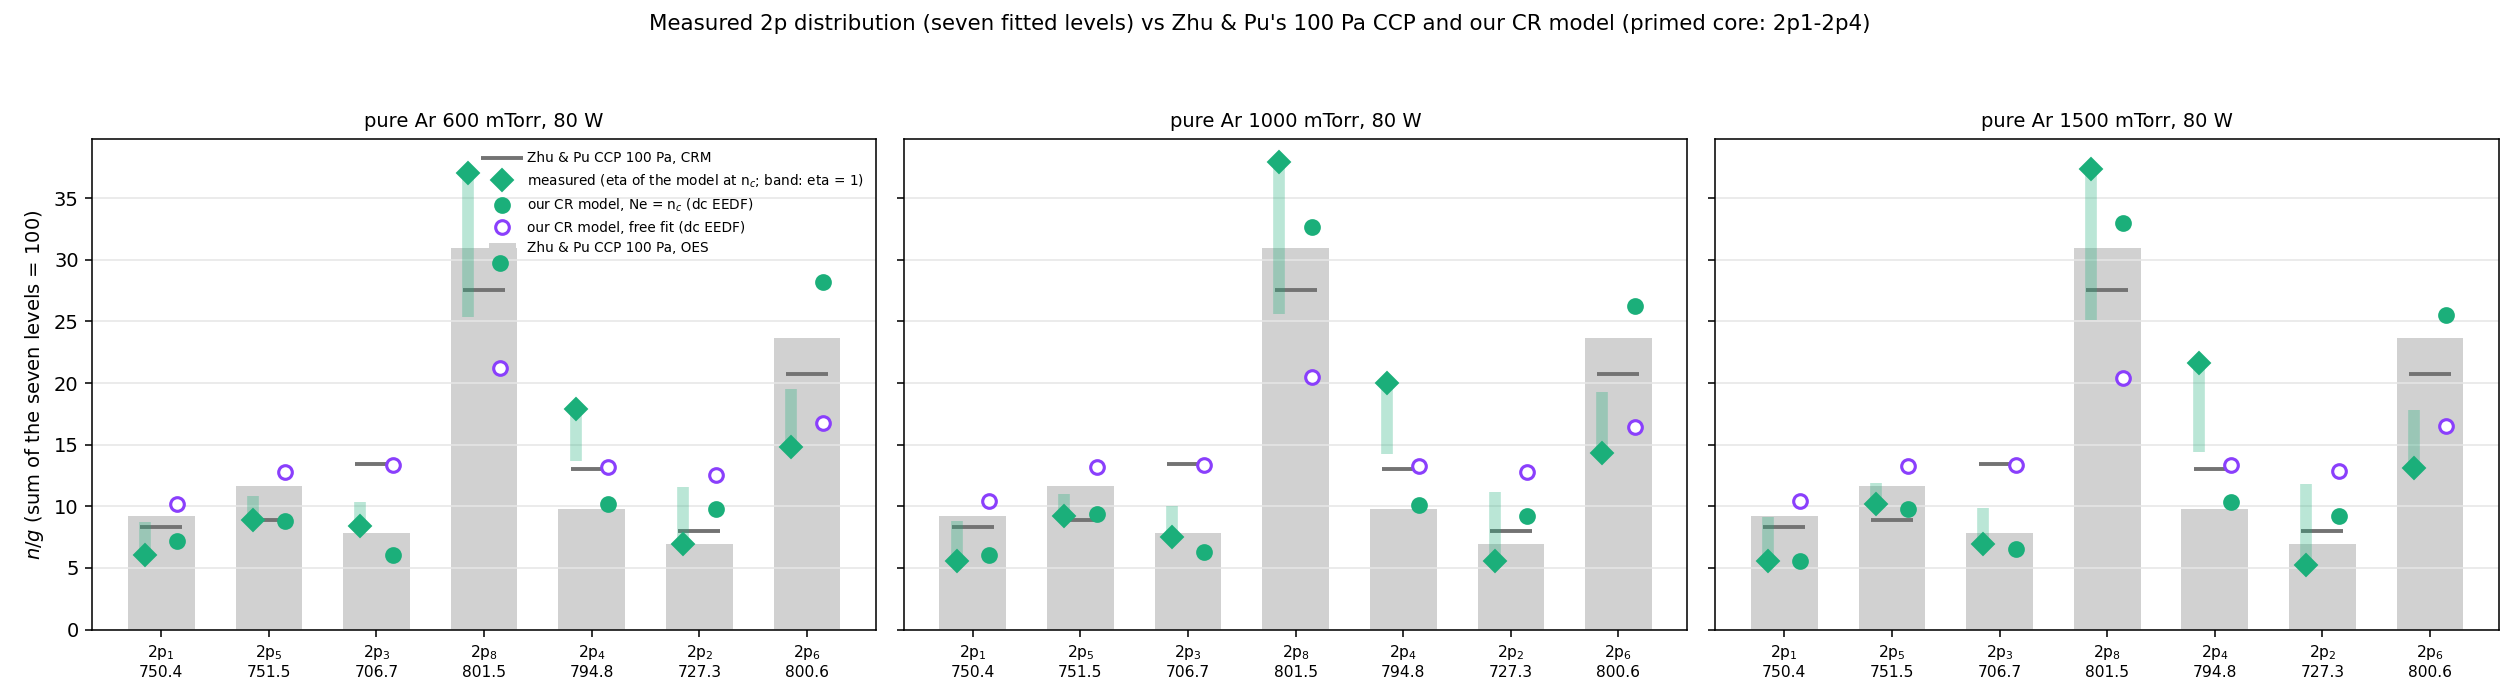

Source data for this figure (header and first rows):
p_mTorr, mode, level, measured, measured_eta1, model
600.0, nc, 2p1, 6.069, 8.696, 7.205
600.0, nc, 2p5, 8.923, 10.85, 8.84
600.0, nc, 2p3, 8.375, 10.36, 6.065
600.0, nc, 2p8, 37.04, 25.38, 29.75
600.0, nc, 2p4, 17.86, 13.7, 10.17
600.0, nc, 2p2, 6.937, 11.54, 9.749
600.0, nc, 2p6, 14.8, 19.48, 28.23
600.0, free, 2p1, 8.859, 8.696, 10.15
600.0, free, 2p5, 11.2, 10.85, 12.79
600.0, free, 2p3, 8.935, 10.36, 13.33
600.0, free, 2p8, 27.64, 25.38, 21.22
600.0, free, 2p4, 15.33, 13.7, 13.21
600.0, free, 2p2, 9.29, 11.54, 12.52
600.0, free, 2p6, 18.75, 19.48, 16.79
1000, nc, 2p1, 5.551, 8.776, 6.078
1000, nc, 2p5, 9.203, 10.99, 9.393
1000, nc, 2p3, 7.47, 10.01, 6.326
1000, nc, 2p8, 37.89, 25.56, 32.63
1000, nc, 2p4, 19.98, 14.23, 10.09
1000, nc, 2p2, 5.598, 11.16, 9.227
1000, nc, 2p6, 14.3, 19.27, 26.26
1000, free, 2p1, 8.919, 8.776, 10.44
1000, free, 2p5, 11.32, 10.99, 13.2
1000, free, 2p3, 8.63, 10.01, 13.31
1000, free, 2p8, 27.76, 25.56, 20.48
1000, free, 2p4, 15.79, 14.23, 13.29
1000, free, 2p2, 9.036, 11.16, 12.82
1000, free, 2p6, 18.54, 19.27, 16.46
1500, nc, 2p1, 5.567, 9.145, 5.599
1500, nc, 2p5, 10.18, 11.87, 9.781
1500, nc, 2p3, 6.903, 9.844, 6.563
1500, nc, 2p8, 37.37, 25.1, 32.95
1500, nc, 2p4, 21.6, 14.4, 10.36
1500, nc, 2p2, 5.268, 11.79, 9.216
1500, nc, 2p6, 13.11, 17.85, 25.53
1500, free, 2p1, 9.313, 9.145, 10.42
1500, free, 2p5, 12.26, 11.87, 13.23
1500, free, 2p3, 8.215, 9.844, 13.31
1500, free, 2p8, 27.65, 25.1, 20.37
1500, free, 2p4, 16.36, 14.4, 13.32
1500, free, 2p2, 9.057, 11.79, 12.83
1500, free, 2p6, 17.15, 17.85, 16.51
